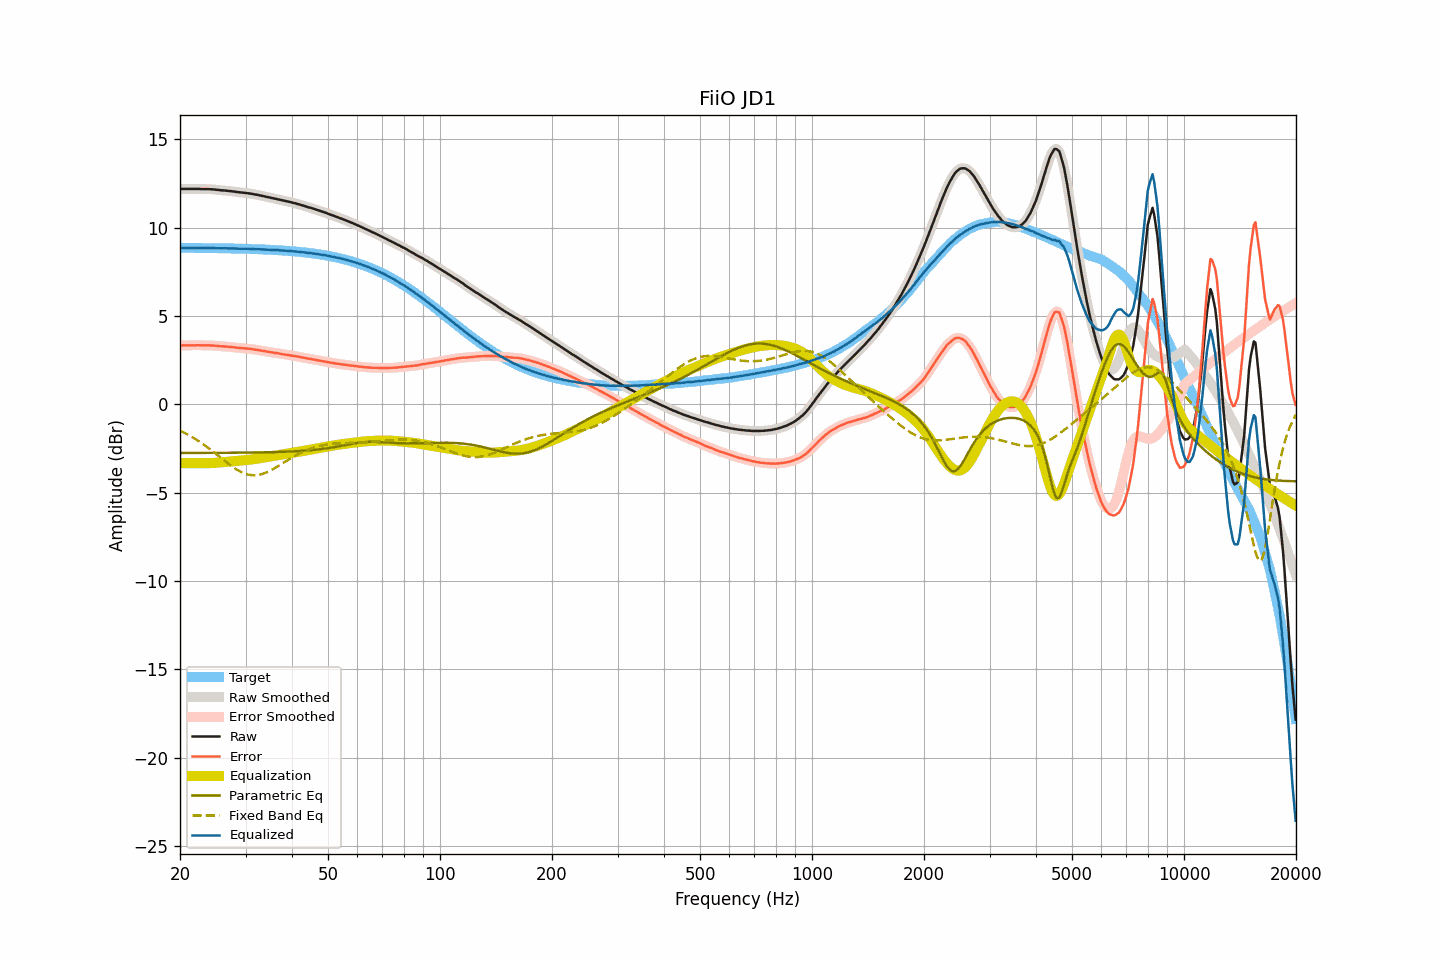

Source data for this figure (header and first rows):
frequency, raw, smoothed, error, error_smoothed, equalization, parametric_eq, fixed_band_eq, equalized_raw, equalized_smoothed, target
20.00, 12.20, 12.20, 3.34, 3.34, -3.34, -2.75, -1.49, 8.86, 8.86, 8.86
20.20, 12.19, 12.19, 3.33, 3.34, -3.34, -2.75, -1.53, 8.85, 8.86, 8.86
20.40, 12.19, 12.19, 3.33, 3.33, -3.34, -2.75, -1.58, 8.85, 8.85, 8.86
20.61, 12.19, 12.19, 3.33, 3.33, -3.34, -2.75, -1.62, 8.85, 8.85, 8.85
20.81, 12.19, 12.19, 3.34, 3.34, -3.34, -2.75, -1.67, 8.85, 8.85, 8.85
21.02, 12.19, 12.19, 3.34, 3.34, -3.34, -2.75, -1.72, 8.85, 8.85, 8.85
21.23, 12.19, 12.19, 3.34, 3.34, -3.34, -2.75, -1.77, 8.85, 8.85, 8.85
21.44, 12.19, 12.19, 3.34, 3.34, -3.34, -2.75, -1.82, 8.85, 8.85, 8.85
21.66, 12.19, 12.19, 3.34, 3.34, -3.34, -2.75, -1.88, 8.85, 8.85, 8.85
21.87, 12.19, 12.19, 3.34, 3.34, -3.34, -2.75, -1.93, 8.85, 8.85, 8.85
22.09, 12.19, 12.19, 3.34, 3.34, -3.34, -2.75, -1.99, 8.85, 8.85, 8.85
22.31, 12.19, 12.19, 3.34, 3.34, -3.34, -2.75, -2.05, 8.85, 8.85, 8.85
22.54, 12.19, 12.19, 3.34, 3.34, -3.34, -2.75, -2.11, 8.85, 8.85, 8.85
22.76, 12.18, 12.18, 3.33, 3.34, -3.34, -2.75, -2.17, 8.84, 8.85, 8.85
22.99, 12.18, 12.18, 3.33, 3.33, -3.34, -2.75, -2.23, 8.84, 8.84, 8.85
23.22, 12.18, 12.18, 3.33, 3.33, -3.34, -2.75, -2.30, 8.84, 8.84, 8.84
23.45, 12.18, 12.18, 3.34, 3.34, -3.34, -2.75, -2.36, 8.84, 8.84, 8.84
23.69, 12.18, 12.18, 3.34, 3.34, -3.34, -2.75, -2.43, 8.84, 8.84, 8.84
23.92, 12.18, 12.18, 3.34, 3.34, -3.33, -2.75, -2.50, 8.85, 8.84, 8.84
24.16, 12.17, 12.17, 3.33, 3.33, -3.33, -2.75, -2.57, 8.84, 8.84, 8.84
24.40, 12.17, 12.17, 3.33, 3.33, -3.33, -2.75, -2.64, 8.84, 8.84, 8.84
24.65, 12.16, 12.16, 3.32, 3.32, -3.32, -2.75, -2.71, 8.84, 8.84, 8.84
24.89, 12.15, 12.15, 3.31, 3.31, -3.31, -2.75, -2.78, 8.84, 8.84, 8.84
25.14, 12.14, 12.14, 3.30, 3.30, -3.31, -2.75, -2.85, 8.83, 8.83, 8.84
25.39, 12.13, 12.13, 3.30, 3.29, -3.30, -2.75, -2.93, 8.83, 8.83, 8.83
25.65, 12.12, 12.12, 3.29, 3.29, -3.29, -2.75, -3.00, 8.83, 8.83, 8.83
25.91, 12.11, 12.11, 3.28, 3.28, -3.28, -2.75, -3.07, 8.83, 8.83, 8.83
26.16, 12.11, 12.11, 3.28, 3.28, -3.28, -2.75, -3.15, 8.83, 8.83, 8.83
26.43, 12.10, 12.10, 3.27, 3.27, -3.27, -2.75, -3.22, 8.83, 8.83, 8.83
26.69, 12.09, 12.09, 3.26, 3.26, -3.26, -2.75, -3.29, 8.83, 8.83, 8.83
26.96, 12.08, 12.08, 3.26, 3.26, -3.26, -2.75, -3.36, 8.82, 8.82, 8.82
27.23, 12.07, 12.07, 3.25, 3.25, -3.25, -2.74, -3.43, 8.82, 8.82, 8.82
27.50, 12.06, 12.06, 3.24, 3.24, -3.24, -2.74, -3.50, 8.82, 8.82, 8.82
27.77, 12.05, 12.05, 3.23, 3.23, -3.23, -2.74, -3.56, 8.82, 8.82, 8.82
28.05, 12.04, 12.04, 3.22, 3.22, -3.22, -2.74, -3.62, 8.82, 8.82, 8.82
28.33, 12.02, 12.02, 3.21, 3.21, -3.21, -2.74, -3.68, 8.81, 8.81, 8.81
28.62, 12.01, 12.01, 3.20, 3.20, -3.20, -2.74, -3.74, 8.81, 8.81, 8.81
28.90, 12.00, 12.00, 3.19, 3.19, -3.19, -2.74, -3.79, 8.81, 8.81, 8.81
29.19, 11.99, 11.99, 3.18, 3.18, -3.18, -2.74, -3.83, 8.81, 8.81, 8.81
29.48, 11.98, 11.98, 3.17, 3.17, -3.18, -2.74, -3.87, 8.80, 8.80, 8.81
29.78, 11.97, 11.97, 3.17, 3.17, -3.17, -2.74, -3.91, 8.80, 8.80, 8.80
30.08, 11.96, 11.96, 3.16, 3.16, -3.16, -2.74, -3.94, 8.80, 8.80, 8.80
30.38, 11.95, 11.95, 3.15, 3.15, -3.15, -2.74, -3.97, 8.80, 8.80, 8.80
30.68, 11.94, 11.94, 3.15, 3.14, -3.14, -2.73, -3.99, 8.80, 8.80, 8.79
30.99, 11.92, 11.92, 3.13, 3.13, -3.13, -2.73, -4.01, 8.79, 8.79, 8.79
31.30, 11.91, 11.91, 3.12, 3.12, -3.12, -2.73, -4.01, 8.79, 8.79, 8.79
31.61, 11.89, 11.89, 3.10, 3.10, -3.11, -2.73, -4.02, 8.78, 8.78, 8.79
31.93, 11.87, 11.87, 3.09, 3.09, -3.09, -2.73, -4.01, 8.78, 8.78, 8.78
32.24, 11.86, 11.86, 3.08, 3.08, -3.08, -2.73, -4.01, 8.78, 8.78, 8.78
32.57, 11.84, 11.84, 3.06, 3.06, -3.06, -2.73, -3.99, 8.78, 8.78, 8.78
32.89, 11.82, 11.82, 3.05, 3.05, -3.05, -2.72, -3.97, 8.77, 8.77, 8.77
33.22, 11.80, 11.80, 3.03, 3.03, -3.03, -2.72, -3.95, 8.77, 8.77, 8.77
33.55, 11.78, 11.78, 3.02, 3.02, -3.02, -2.72, -3.92, 8.76, 8.76, 8.76
33.89, 11.76, 11.76, 3.00, 3.00, -3.00, -2.72, -3.88, 8.76, 8.76, 8.76
34.23, 11.74, 11.74, 2.98, 2.98, -2.98, -2.72, -3.85, 8.76, 8.76, 8.76
34.57, 11.72, 11.72, 2.97, 2.97, -2.97, -2.71, -3.80, 8.75, 8.75, 8.75
34.92, 11.70, 11.70, 2.95, 2.95, -2.95, -2.71, -3.76, 8.75, 8.75, 8.75
35.27, 11.68, 11.68, 2.94, 2.94, -2.94, -2.71, -3.71, 8.74, 8.74, 8.74
35.62, 11.66, 11.66, 2.92, 2.92, -2.92, -2.71, -3.66, 8.74, 8.74, 8.74
35.97, 11.64, 11.64, 2.91, 2.91, -2.91, -2.71, -3.61, 8.73, 8.73, 8.73
... 635 more rows
